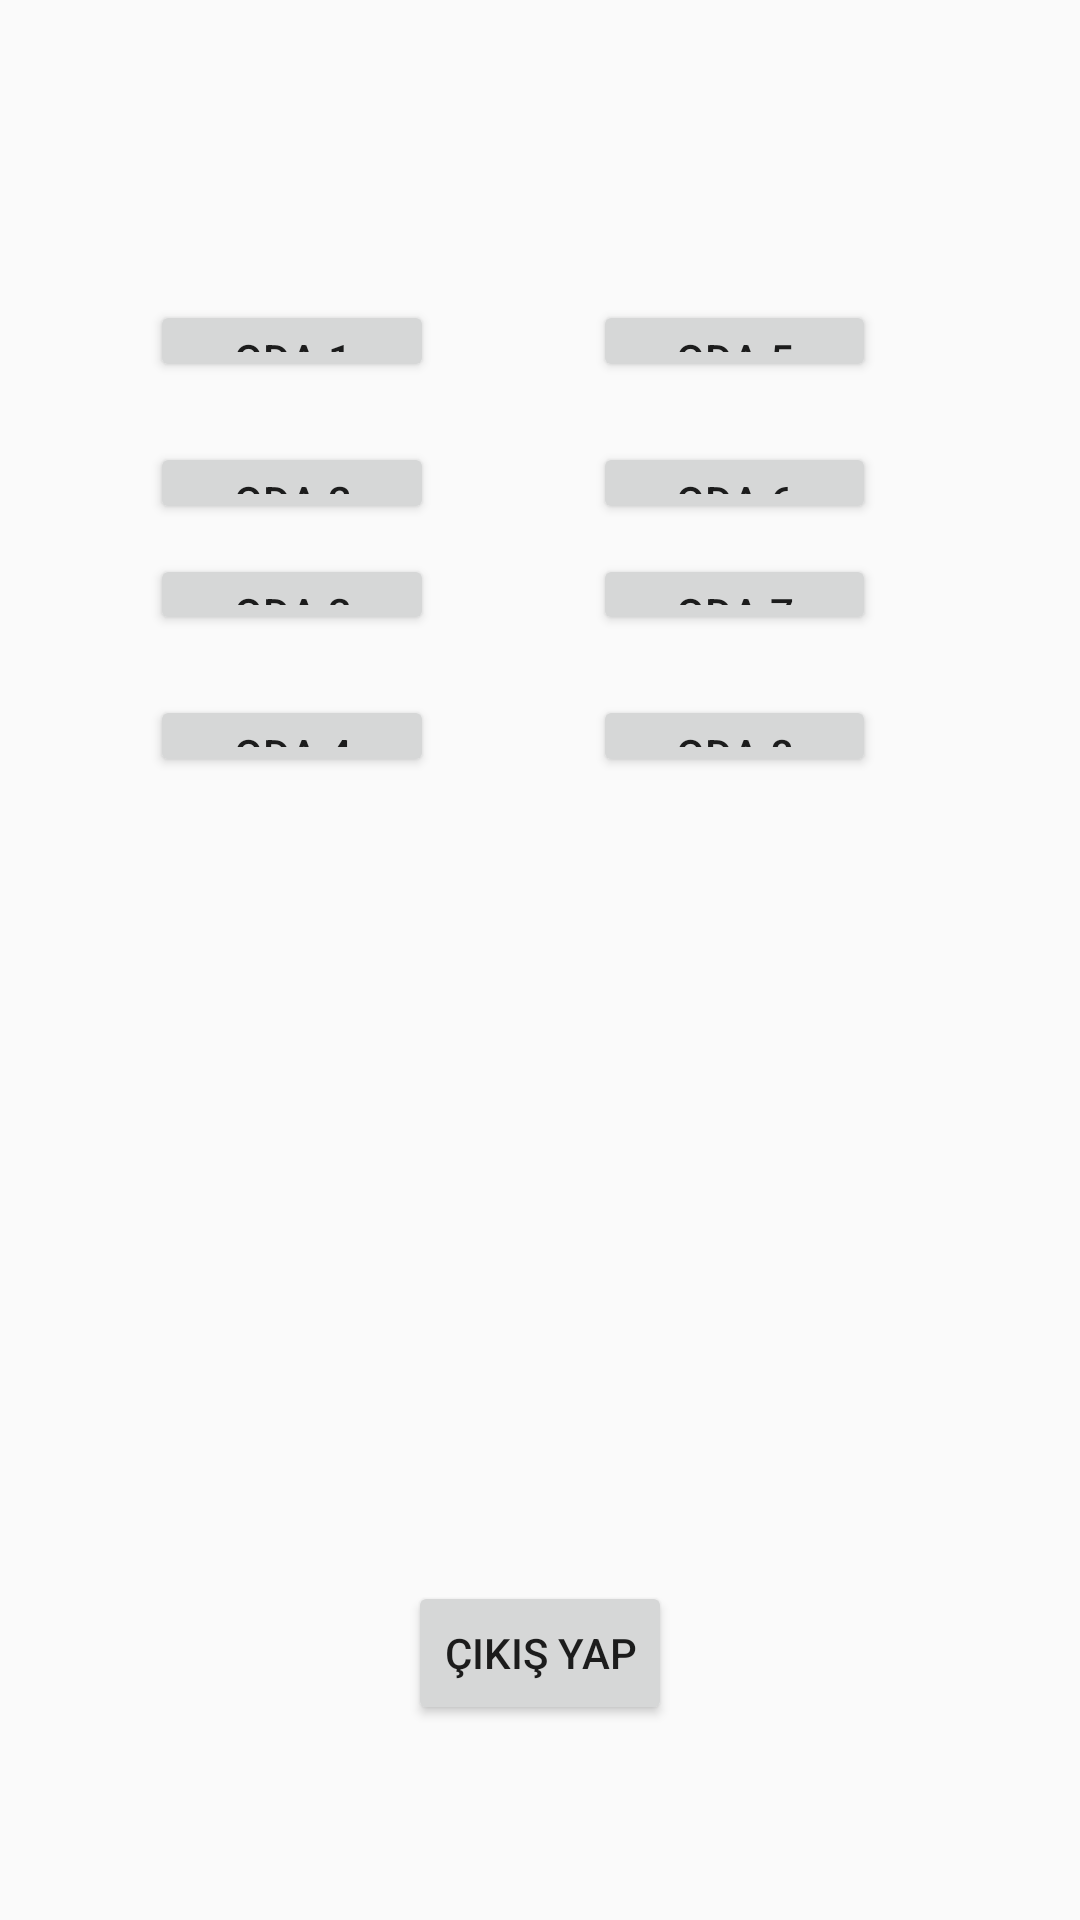

Here is an Android app screen rendered from its layout file. Give the layout XML and the strings, colors and styles it references.
<!-- AndroidManifest.xml: application theme Theme.YazLab5 -->
<!-- res/layout/fragment_2.xml -->
<?xml version="1.0" encoding="utf-8"?>
<androidx.constraintlayout.widget.ConstraintLayout xmlns:android="http://schemas.android.com/apk/res/android"
    xmlns:app="http://schemas.android.com/apk/res-auto"
    xmlns:tools="http://schemas.android.com/tools"
    android:layout_width="match_parent"
    android:layout_height="match_parent"
    tools:context=".Fragment_2">

    

    <Button
        android:id="@+id/button"
        android:layout_width="wrap_content"
        android:layout_height="wrap_content"
        android:layout_marginBottom="65dp"
        android:text="Çıkış Yap"
        app:layout_constraintBottom_toBottomOf="parent"
        app:layout_constraintEnd_toEndOf="parent"
        app:layout_constraintStart_toStartOf="parent"
        app:layout_constraintTop_toBottomOf="@+id/oda8" />

    <Button
        android:id="@+id/oda1"
        android:layout_width="0dp"
        android:layout_height="0dp"
        android:layout_marginStart="50dp"
        android:layout_marginTop="100dp"
        android:layout_marginEnd="53dp"
        android:layout_marginBottom="20dp"
        android:text="Oda 1"
        app:layout_constraintBottom_toTopOf="@+id/oda2"
        app:layout_constraintEnd_toStartOf="@+id/oda5"
        app:layout_constraintStart_toStartOf="parent"
        app:layout_constraintTop_toTopOf="parent" />

    <Button
        android:id="@+id/oda2"
        android:layout_width="0dp"
        android:layout_height="0dp"
        android:layout_marginStart="50dp"
        android:layout_marginEnd="53dp"
        android:layout_marginBottom="10dp"
        android:text="Oda 2"
        app:layout_constraintBottom_toTopOf="@+id/oda3"
        app:layout_constraintEnd_toStartOf="@+id/oda6"
        app:layout_constraintStart_toStartOf="parent"
        app:layout_constraintTop_toBottomOf="@+id/oda1" />

    <Button
        android:id="@+id/oda3"
        android:layout_width="0dp"
        android:layout_height="0dp"
        android:layout_marginStart="50dp"
        android:layout_marginEnd="53dp"
        android:layout_marginBottom="20dp"
        android:text="Oda 3"
        app:layout_constraintBottom_toTopOf="@+id/oda4"
        app:layout_constraintEnd_toStartOf="@+id/oda7"
        app:layout_constraintStart_toStartOf="parent"
        app:layout_constraintTop_toBottomOf="@+id/oda2" />

    <Button
        android:id="@+id/oda4"
        android:layout_width="0dp"
        android:layout_height="0dp"
        android:layout_marginStart="50dp"
        android:layout_marginEnd="53dp"
        android:layout_marginBottom="268dp"
        android:text="Oda 4"
        app:layout_constraintBottom_toTopOf="@+id/button"
        app:layout_constraintEnd_toStartOf="@+id/oda8"
        app:layout_constraintStart_toStartOf="parent"
        app:layout_constraintTop_toBottomOf="@+id/oda3" />

    <Button
        android:id="@+id/oda5"
        android:layout_width="0dp"
        android:layout_height="0dp"
        android:layout_marginTop="100dp"
        android:layout_marginEnd="68dp"
        android:layout_marginBottom="20dp"
        android:text="Oda 5"
        app:layout_constraintBottom_toTopOf="@+id/oda6"
        app:layout_constraintEnd_toEndOf="parent"
        app:layout_constraintStart_toEndOf="@+id/oda1"
        app:layout_constraintTop_toTopOf="parent" />

    <Button
        android:id="@+id/oda6"
        android:layout_width="0dp"
        android:layout_height="0dp"
        android:layout_marginEnd="68dp"
        android:layout_marginBottom="10dp"
        android:text="Oda 6"
        app:layout_constraintBottom_toTopOf="@+id/oda7"
        app:layout_constraintEnd_toEndOf="parent"
        app:layout_constraintStart_toEndOf="@+id/oda2"
        app:layout_constraintTop_toBottomOf="@+id/oda5" />

    <Button
        android:id="@+id/oda7"
        android:layout_width="0dp"
        android:layout_height="0dp"
        android:layout_marginEnd="68dp"
        android:layout_marginBottom="20dp"
        android:text="Oda 7"
        app:layout_constraintBottom_toTopOf="@+id/oda8"
        app:layout_constraintEnd_toEndOf="parent"
        app:layout_constraintStart_toEndOf="@+id/oda3"
        app:layout_constraintTop_toBottomOf="@+id/oda6" />

    <Button
        android:id="@+id/oda8"
        android:layout_width="0dp"
        android:layout_height="0dp"
        android:layout_marginEnd="68dp"
        android:layout_marginBottom="268dp"
        android:text="Oda 8"
        app:layout_constraintBottom_toTopOf="@+id/button"
        app:layout_constraintEnd_toEndOf="parent"
        app:layout_constraintStart_toEndOf="@+id/oda4"
        app:layout_constraintTop_toBottomOf="@+id/oda7" />

</androidx.constraintlayout.widget.ConstraintLayout>
<!-- resources referenced by this layout -->
<resources>
  <style name="Theme.YazLab5" parent="android:Theme.Material.Light.NoActionBar" />
</resources>
